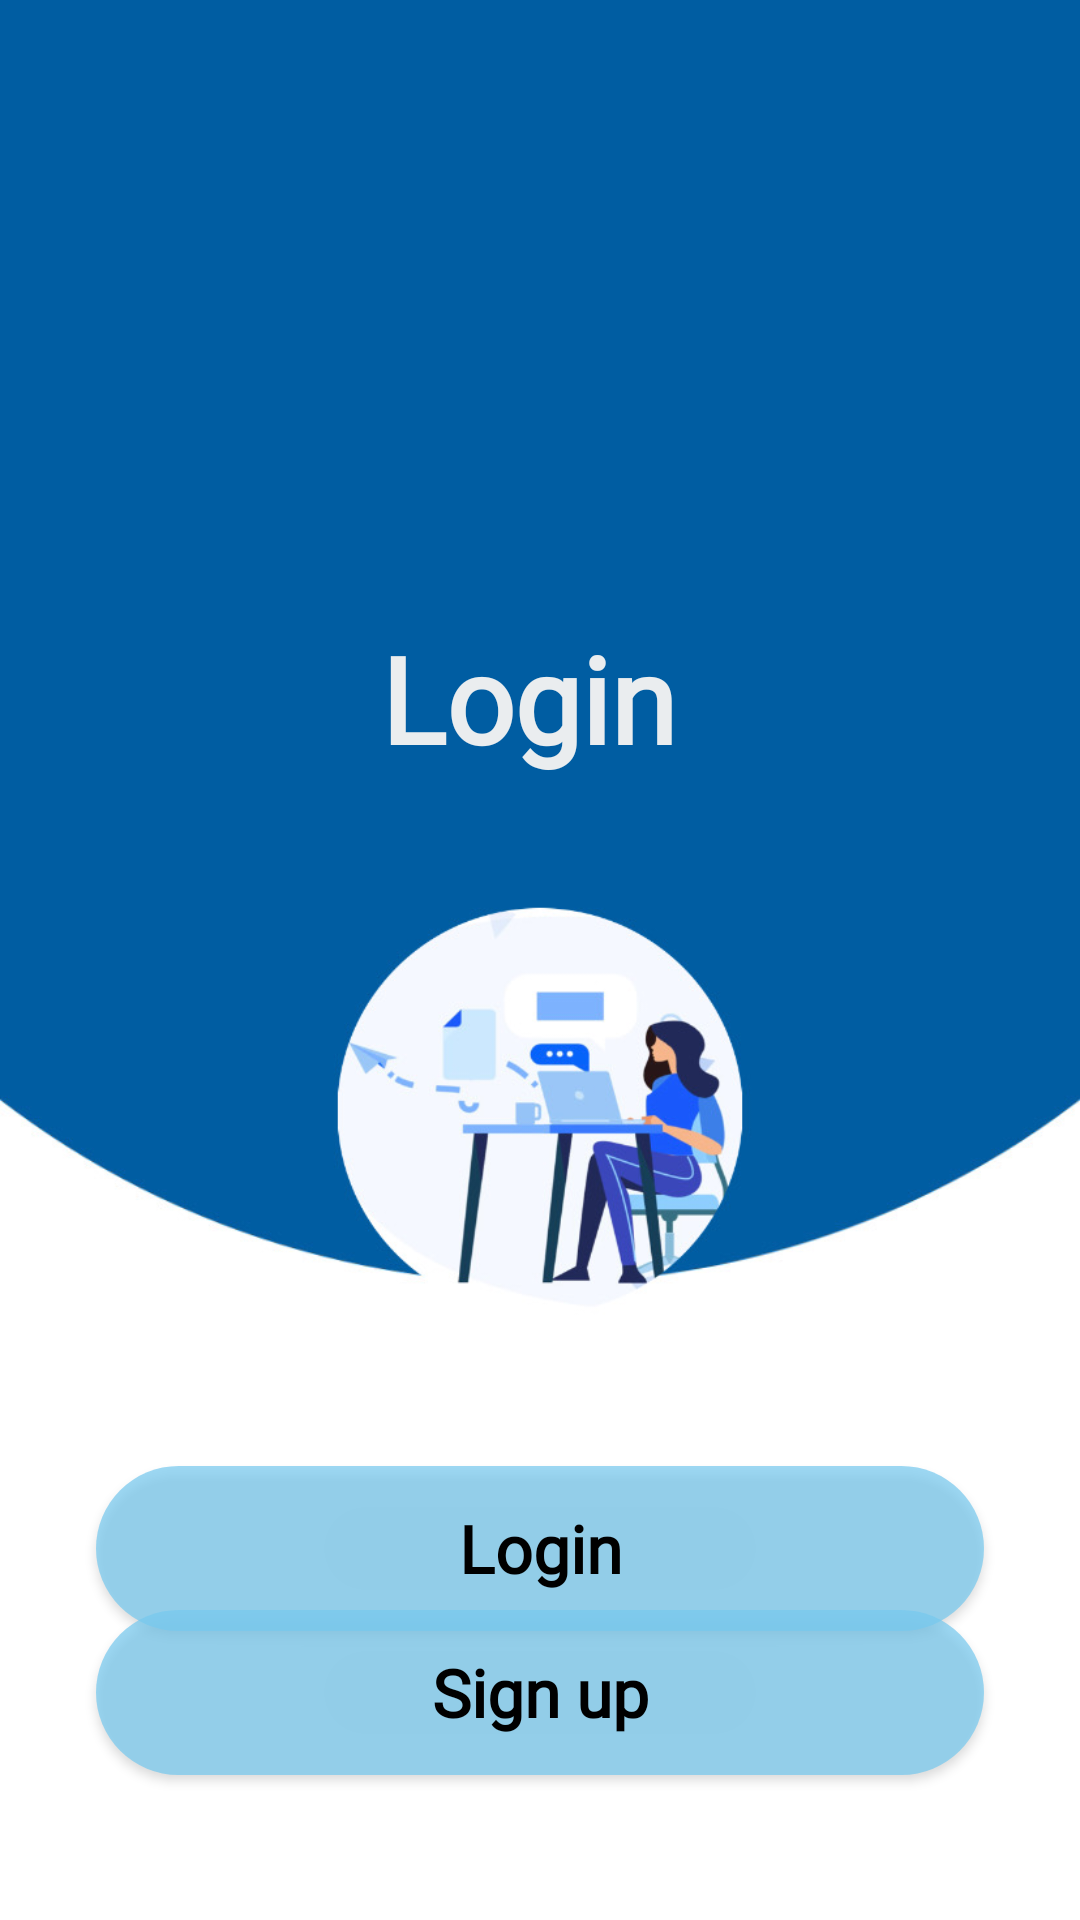

Layout XML and referenced resources for this Android screen:
<!-- AndroidManifest.xml: application theme Theme.Express_application -->
<!-- res/layout/activity_next_page.xml -->
<?xml version="1.0" encoding="utf-8"?>
<androidx.constraintlayout.widget.ConstraintLayout xmlns:android="http://schemas.android.com/apk/res/android"
    xmlns:app="http://schemas.android.com/apk/res-auto"
    xmlns:tools="http://schemas.android.com/tools"
    android:layout_width="match_parent"
    android:layout_height="match_parent"
    tools:context=".Next_page"
    android:background="@drawable/bb">


    <TextView
        android:id="@+id/textView"
        android:layout_width="wrap_content"
        android:layout_height="wrap_content"
        android:layout_marginEnd="32dp"
        android:fontFamily="@font/cantata_one"
        android:text="Login"
        android:textColor="#EAEDEF"
        android:textSize="40dp"
        android:textStyle="bold"
        app:layout_constraintBottom_toBottomOf="parent"
        app:layout_constraintEnd_toEndOf="parent"
        app:layout_constraintHorizontal_bias="0.553"
        app:layout_constraintStart_toStartOf="parent"
        app:layout_constraintTop_toTopOf="parent"
        app:layout_constraintVertical_bias="0.351" />

    <androidx.appcompat.widget.AppCompatButton
        android:id="@+id/button2"
        style="@android:style/Widget.Button"
        android:layout_width="match_parent"
        android:layout_height="55dp"
        android:layout_marginStart="32dp"
        android:layout_marginTop="32dp"
        android:layout_marginEnd="32dp"
        android:fontFamily="@font/cantata_one"
        android:text="Login"
        android:textSize="22dp"
        android:textStyle="bold"
        android:background="@drawable/color_login"
        app:layout_constraintBottom_toBottomOf="parent"
        app:layout_constraintEnd_toEndOf="parent"
        app:layout_constraintStart_toStartOf="parent"
        app:layout_constraintTop_toBottomOf="@+id/textView"
        app:layout_constraintVertical_bias="0.672" />

    <androidx.appcompat.widget.AppCompatButton
        android:id="@+id/button3"
        style="@android:style/Widget.Button"
        android:layout_width="match_parent"
        android:layout_height="55dp"
        android:layout_marginStart="32dp"
        android:layout_marginTop="32dp"
        android:layout_marginEnd="32dp"
        android:fontFamily="@font/cantata_one"
        android:text="Sign up"
        android:textSize="22dp"
        android:textStyle="bold"
        android:background="@drawable/color_login"
        app:layout_constraintBottom_toBottomOf="parent"
        app:layout_constraintEnd_toEndOf="parent"
        app:layout_constraintHorizontal_bias="0.0"
        app:layout_constraintStart_toStartOf="parent"
        app:layout_constraintTop_toBottomOf="@+id/textView"
        app:layout_constraintVertical_bias="0.835" />

</androidx.constraintlayout.widget.ConstraintLayout>
<!-- resources referenced by this layout -->
<resources>
  <!-- drawable bb: jpeg bitmap (drawable, 67362 bytes) -->
  <!-- drawable color_login (drawable) -->
  <?xml version="1.0" encoding="utf-8"?>
  <selector xmlns:android="http://schemas.android.com/apk/res/android">
  <item>
      <shape android:shape="rectangle">
          <solid android:color="#B777C9EE"/>
          <corners android:radius="50dp"/>
      </shape>
  </item>
  </selector>
  <style name="Theme.Express_application" parent="Theme.MaterialComponents.DayNight.DarkActionBar">
          
          <item name="colorPrimary">@color/purple_500</item>
          <item name="colorPrimaryVariant">@color/purple_700</item>
          <item name="colorOnPrimary">@color/white</item>
          
          <item name="colorSecondary">@color/teal_200</item>
          <item name="colorSecondaryVariant">@color/teal_700</item>
          <item name="colorOnSecondary">@color/black</item>
          
          <item name="android:statusBarColor">?attr/colorPrimaryVariant</item>
          
      </style>
  <color name="purple_500">#084C81</color>
  <color name="purple_700">#4EA7CF</color>
  <color name="white">#FFFFFFFF</color>
  <color name="teal_200">#0682E4</color>
  <color name="teal_700">#FF018786</color>
  <color name="black">#FF000000</color>
</resources>
